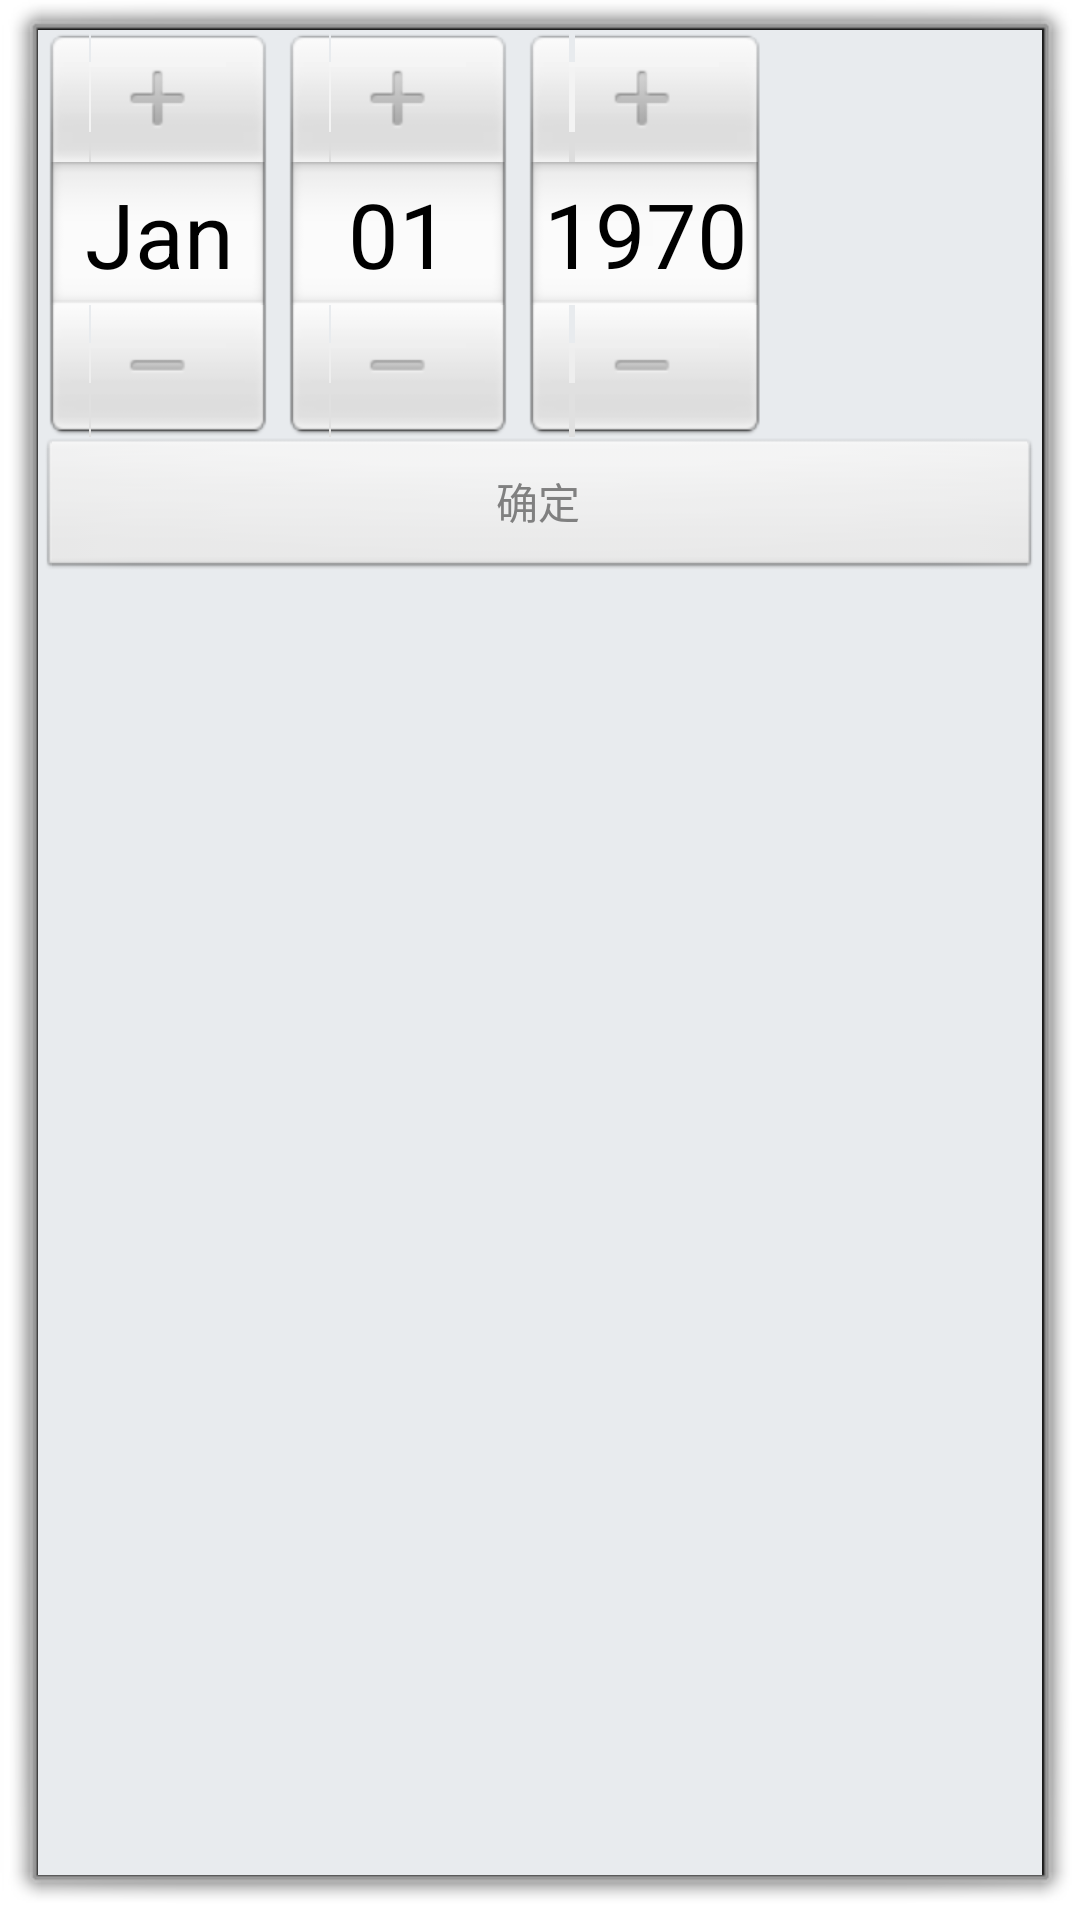

This screen was rendered from an Android layout file. Write that file and the resources it references.
<!-- AndroidManifest.xml: activity theme android:Theme.Dialog -->
<!-- res/layout/datepicker.xml -->
<?xml version="1.0" encoding="utf-8"?>
<LinearLayout xmlns:android="http://schemas.android.com/apk/res/android"
    android:layout_width="wrap_content"
    android:layout_height="wrap_content"
    android:background="#e8ebee"
    android:orientation="vertical">
 <DatePicker
 	 android:id="@+id/myDatePicker"
 	 android:layout_width="wrap_content"
     android:layout_height="wrap_content"
     
 />
 <Button android:id="@+id/mybutton"
        android:layout_width="fill_parent"
        android:layout_height="wrap_content"
         android:textColor="@color/gray"
        android:text="确定"
       />
</LinearLayout>
<!-- resources referenced by this layout -->
<resources>
  <color name="gray">#808080</color>
</resources>
